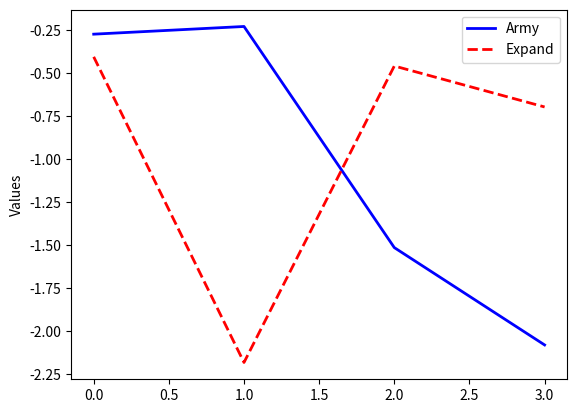

Recreate this plot in Python.
import matplotlib.pyplot as plt
import numpy as np
import pandas as pd

max_x = 4


class PlotValues:
	label: str
	color: str
	style: str
	data: [int]

	def __init__(self, label, color, style, data):
		self.label = label
		self.color = color
		self.style = style
		self.data = data


def run():
	lines_to_plot: [PlotValues] = list()
	lines_to_plot.append(PlotValues("Army", "blue", "-", np.random.randn(4)))
	lines_to_plot.append(PlotValues("Expand", "red", "--", np.random.randn(4)))

	data = dict()
	data["x"] = range(0, max_x)
	for _ in lines_to_plot:
		line: PlotValues = _
		data[line.label] = line.data

	df = pd.DataFrame(data)

	for _ in lines_to_plot:
		line: PlotValues = _
		plt.plot("x", line.label, data=df, marker="", color=line.color, linewidth=2, linestyle=line.style)

	plt.ylabel("Values")
	plt.legend()
	plt.show()


run()
